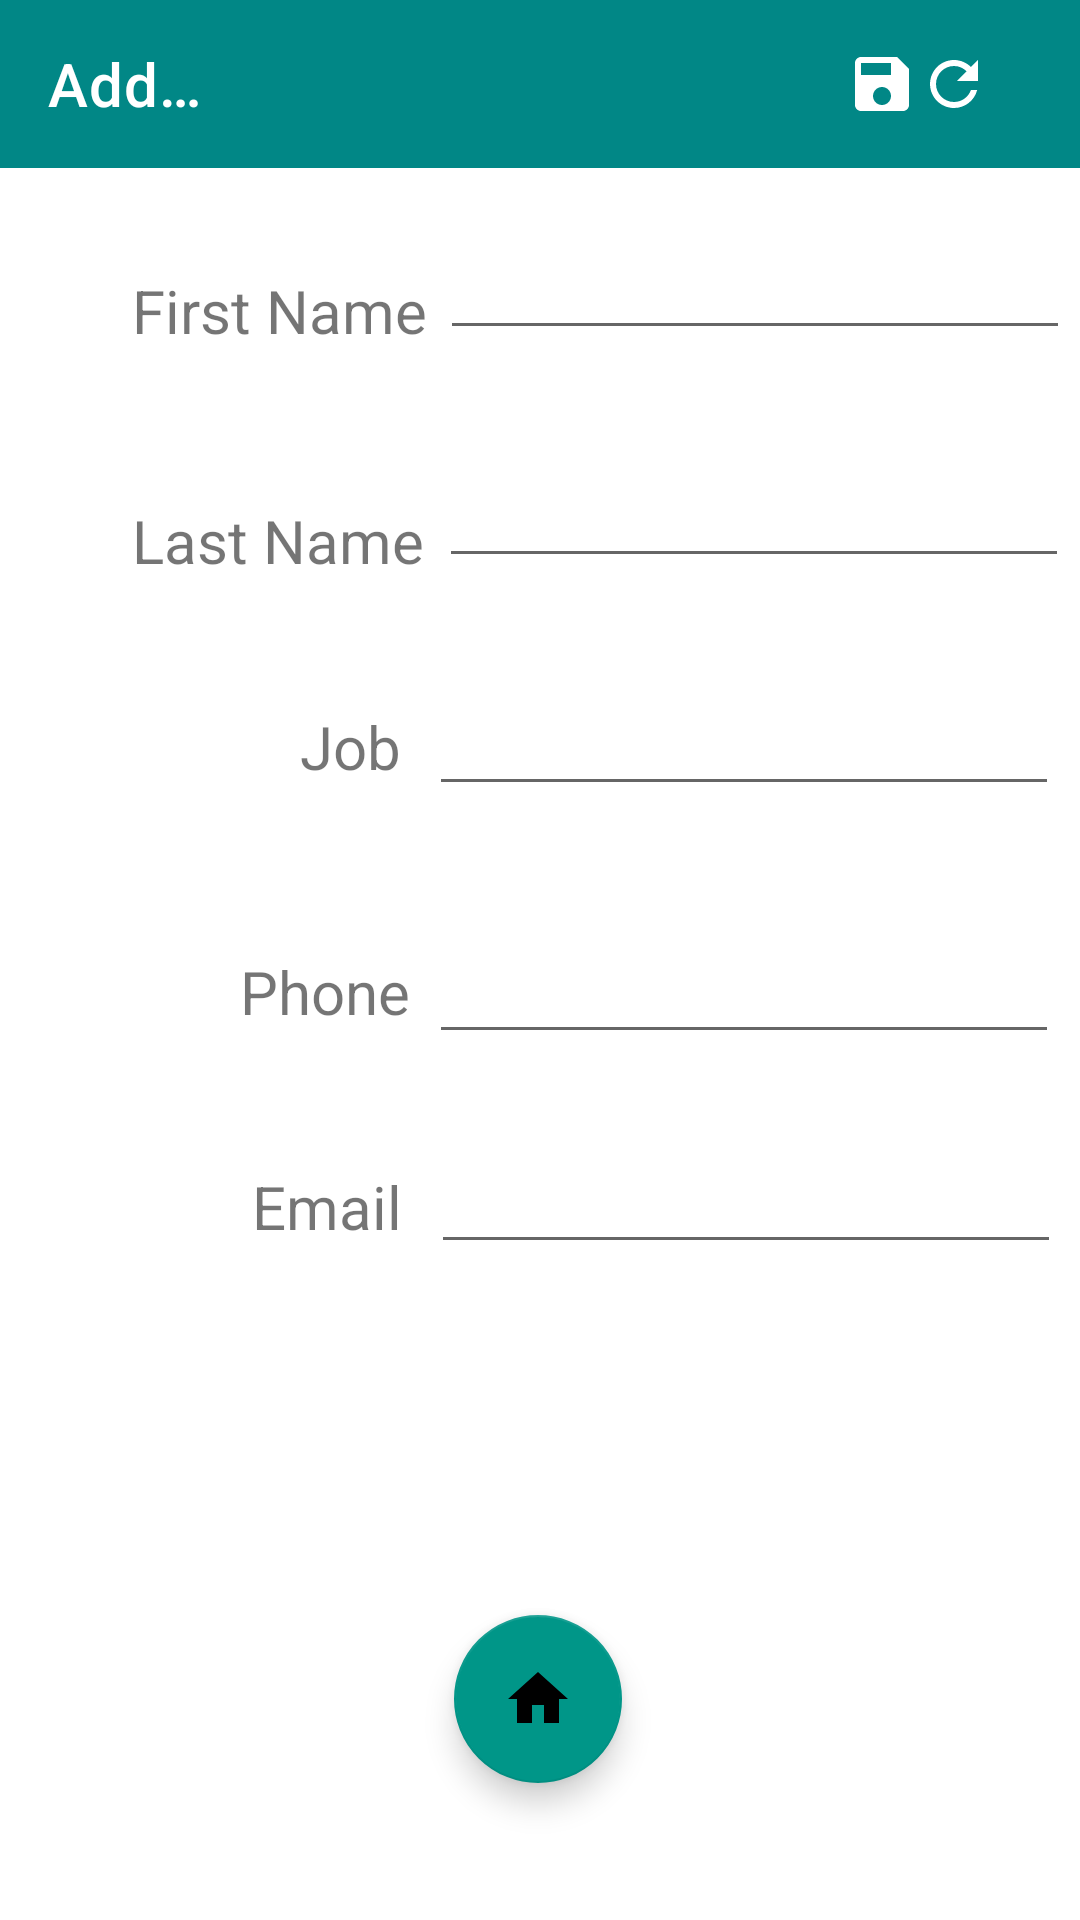

Produce the Android XML layout that renders to this screen, including the resource entries it uses.
<!-- AndroidManifest.xml: activity theme Theme.AnnuaireProfessionnel.NoActionBar -->
<!-- res/layout/activity_add.xml -->
<?xml version="1.0" encoding="utf-8"?>

<androidx.constraintlayout.widget.ConstraintLayout xmlns:android="http://schemas.android.com/apk/res/android"
    xmlns:app="http://schemas.android.com/apk/res-auto"
    xmlns:tools="http://schemas.android.com/tools"
    android:layout_width="match_parent"
    android:layout_height="match_parent"
    tools:context=".addActivity">

    <com.google.android.material.appbar.AppBarLayout
        android:id="@+id/appBarLayout"
        android:layout_width="match_parent"
        android:layout_height="wrap_content"
        android:theme="@style/Theme.AnnuaireProfessionnel.AppBarOverlay"
        tools:ignore="MissingConstraints"
        tools:layout_editor_absoluteX="16dp"
        tools:layout_editor_absoluteY="0dp">

        <androidx.appcompat.widget.Toolbar
            android:id="@+id/toolbar"
            android:layout_width="330dp"
            android:layout_height="match_parent"
            android:background="?attr/colorPrimary"
            android:minHeight="?attr/actionBarSize"
            android:theme="?attr/actionBarTheme"
            app:title="@string/add_title">

            <ImageButton
                android:id="@+id/btn_save"
                android:layout_width="wrap_content"
                android:layout_height="wrap_content"
                android:layout_marginStart="210dp"
                android:layout_marginLeft="210dp"
                android:background="#00FFFFFF"
                android:onClick="save"
                app:layout_constraintBottom_toBottomOf="parent"
                app:layout_constraintEnd_toEndOf="parent"
                app:layout_constraintHorizontal_bias="0.498"
                app:layout_constraintStart_toStartOf="parent"
                app:layout_constraintTop_toTopOf="parent"
                app:layout_constraintVertical_bias="0.888"
                app:srcCompat="@drawable/save"
                tools:ignore="VectorDrawableCompat" />

            <ImageButton
                android:id="@+id/btn_refresh"
                android:layout_width="wrap_content"
                android:layout_height="wrap_content"
                android:background="#00FFFFFF"
                android:onClick="clear"
                app:layout_constraintBottom_toBottomOf="parent"
                app:layout_constraintEnd_toEndOf="parent"
                app:layout_constraintHorizontal_bias="0.498"
                app:layout_constraintStart_toStartOf="parent"
                app:layout_constraintTop_toTopOf="parent"
                app:layout_constraintVertical_bias="0.888"
                app:srcCompat="@drawable/refresh"
                tools:ignore="VectorDrawableCompat" />

        </androidx.appcompat.widget.Toolbar>


    </com.google.android.material.appbar.AppBarLayout>

    <TextView
        android:id="@+id/Email"
        style="@style/h2"
        android:layout_width="wrap_content"
        android:layout_height="wrap_content"
        android:layout_marginStart="84dp"
        android:layout_marginLeft="84dp"
        android:text="Email"
        app:layout_constraintBottom_toBottomOf="parent"
        app:layout_constraintStart_toStartOf="parent"
        app:layout_constraintTop_toTopOf="parent"
        app:layout_constraintVertical_bias="0.634" />

    <TextView
        android:id="@+id/Phone"
        style="@style/h2"
        android:layout_width="wrap_content"
        android:layout_height="wrap_content"
        android:layout_marginStart="80dp"
        android:layout_marginLeft="80dp"
        android:text="Phone"
        app:layout_constraintBottom_toBottomOf="parent"
        app:layout_constraintStart_toStartOf="parent"
        app:layout_constraintTop_toTopOf="parent"
        app:layout_constraintVertical_bias="0.517"
        tools:ignore="MissingConstraints" />

    <EditText

        android:id="@+id/lastNameInput"
        android:layout_width="wrap_content"
        android:layout_height="wrap_content"
        android:ems="10"
        android:inputType="textPersonName"
        app:layout_constraintBottom_toBottomOf="parent"
        app:layout_constraintEnd_toEndOf="parent"
        app:layout_constraintHorizontal_bias="0.578"
        app:layout_constraintStart_toEndOf="@+id/LastName"
        app:layout_constraintTop_toTopOf="parent"
        app:layout_constraintVertical_bias="0.253" />

    <EditText
        android:id="@+id/phoneInput"
        android:layout_width="wrap_content"
        android:layout_height="wrap_content"
        android:ems="10"
        android:inputType="textPersonName"
        app:layout_constraintBottom_toBottomOf="parent"
        app:layout_constraintEnd_toEndOf="parent"
        app:layout_constraintHorizontal_bias="0.48"
        app:layout_constraintStart_toEndOf="@+id/Phone"
        app:layout_constraintTop_toTopOf="parent"
        app:layout_constraintVertical_bias="0.518"
        tools:ignore="UnknownId" />

    <EditText
        android:id="@+id/firstNameInput"
        android:layout_width="wrap_content"
        android:layout_height="wrap_content"
        android:ems="10"
        android:inputType="textPersonName"
        app:layout_constraintBottom_toBottomOf="parent"
        app:layout_constraintEnd_toEndOf="parent"
        app:layout_constraintHorizontal_bias="0.562"
        app:layout_constraintStart_toEndOf="@+id/FirstName"
        app:layout_constraintTop_toTopOf="parent"
        app:layout_constraintVertical_bias="0.126" />

    <EditText
        android:id="@+id/jobInput"
        android:layout_width="wrap_content"
        android:layout_height="wrap_content"
        android:ems="10"
        android:inputType="textPersonName"
        app:layout_constraintBottom_toBottomOf="parent"
        app:layout_constraintEnd_toEndOf="parent"
        app:layout_constraintHorizontal_bias="0.578"
        app:layout_constraintStart_toEndOf="@+id/Job"
        app:layout_constraintTop_toTopOf="parent"
        app:layout_constraintVertical_bias="0.38" />

    <EditText
        android:id="@+id/emailInput"
        android:layout_width="wrap_content"
        android:layout_height="wrap_content"
        android:ems="10"
        android:inputType="textPersonName"
        app:layout_constraintBottom_toBottomOf="parent"
        app:layout_constraintEnd_toEndOf="parent"
        app:layout_constraintHorizontal_bias="0.597"
        app:layout_constraintStart_toEndOf="@+id/Email"
        app:layout_constraintTop_toTopOf="parent"
        app:layout_constraintVertical_bias="0.635" />

    <TextView
        android:id="@+id/Job"
        style="@style/h2"
        android:layout_width="wrap_content"
        android:layout_height="wrap_content"
        android:layout_marginStart="100dp"
        android:layout_marginLeft="100dp"
        android:text="Job"
        app:layout_constraintBottom_toBottomOf="parent"
        app:layout_constraintStart_toStartOf="parent"
        app:layout_constraintTop_toTopOf="parent"
        app:layout_constraintVertical_bias="0.384"
        tools:ignore="MissingConstraints" />

    <TextView
        android:id="@+id/FirstName"
        style="@style/h2"
        android:layout_width="wrap_content"
        android:layout_height="wrap_content"
        android:layout_marginStart="44dp"
        android:layout_marginLeft="44dp"

        android:text="First Name"
        app:layout_constraintBottom_toBottomOf="parent"
        app:layout_constraintStart_toStartOf="parent"
        app:layout_constraintTop_toTopOf="parent"
        app:layout_constraintVertical_bias="0.147" />

    <TextView
        android:id="@+id/LastName"
        style="@style/h2"
        android:layout_width="wrap_content"
        android:layout_height="wrap_content"
        android:layout_marginStart="44dp"
        android:layout_marginLeft="44dp"
        android:text="Last Name"
        app:layout_constraintBottom_toBottomOf="parent"
        app:layout_constraintStart_toStartOf="parent"
        app:layout_constraintTop_toTopOf="parent"
        app:layout_constraintVertical_bias="0.272"
        tools:ignore="MissingConstraints" />

    <com.google.android.material.floatingactionbutton.FloatingActionButton
        android:id="@+id/floatingActionButton"
        android:layout_width="wrap_content"
        android:layout_height="wrap_content"
        android:clickable="true"
        app:backgroundTint="#009688"
        app:layout_constraintBottom_toBottomOf="parent"
        app:layout_constraintEnd_toEndOf="parent"
        app:layout_constraintHorizontal_bias="0.498"
        app:layout_constraintStart_toStartOf="parent"
        app:layout_constraintTop_toTopOf="parent"
        app:layout_constraintVertical_bias="0.922"
        app:srcCompat="@drawable/home" />
</androidx.constraintlayout.widget.ConstraintLayout>
<!-- resources referenced by this layout -->
<resources>
  <!-- drawable home (drawable) -->
  <vector xmlns:android="http://schemas.android.com/apk/res/android"
      android:width="34dp"
      android:height="34dp"
      android:viewportWidth="24"
      android:viewportHeight="24"
      >
    <path
        android:fillColor="@color/darkBlue"
        android:pathData="M10,20v-6h4v6h5v-8h3L12,3 2,12h3v8z"/>
  </vector>
  <!-- drawable refresh (drawable) -->
  <vector xmlns:android="http://schemas.android.com/apk/res/android"
      android:width="24dp"
      android:height="24dp"
      android:viewportWidth="24"
      android:viewportHeight="24"
      android:tint="?attr/colorControlNormal">
    <path
        android:fillColor="#EFEFF1"
        android:pathData="M17.65,6.35C16.2,4.9 14.21,4 12,4c-4.42,0 -7.99,3.58 -7.99,8s3.57,8 7.99,8c3.73,0 6.84,-2.55 7.73,-6h-2.08c-0.82,2.33 -3.04,4 -5.65,4 -3.31,0 -6,-2.69 -6,-6s2.69,-6 6,-6c1.66,0 3.14,0.69 4.22,1.78L13,11h7V4l-2.35,2.35z"/>
  </vector>
  <!-- drawable save (drawable) -->
  <vector xmlns:android="http://schemas.android.com/apk/res/android"
      android:width="24dp"
      android:height="24dp"
      android:viewportWidth="24"
      android:viewportHeight="24"
      android:tint="?attr/colorControlNormal">
    <path
        android:fillColor="#F7F8FB"
        android:pathData="M17,3L5,3c-1.11,0 -2,0.9 -2,2v14c0,1.1 0.89,2 2,2h14c1.1,0 2,-0.9 2,-2L21,7l-4,-4zM12,19c-1.66,0 -3,-1.34 -3,-3s1.34,-3 3,-3 3,1.34 3,3 -1.34,3 -3,3zM15,9L5,9L5,5h10v4z"/>
  </vector>
  <string name="add_title">Add contact</string>
  <style name="Theme.AnnuaireProfessionnel.AppBarOverlay" parent="ThemeOverlay.AppCompat.Dark.ActionBar" />
  <style name="h2">
          <item name="fontWeight">100</item>
          <item name="android:textSize">20dp</item>
      </style>
  <style name="Theme.AnnuaireProfessionnel.NoActionBar">
          <item name="windowActionBar">false</item>
          <item name="windowNoTitle">true</item>
      </style>
  <color name="darkBlue">#3F51B5</color>
</resources>
